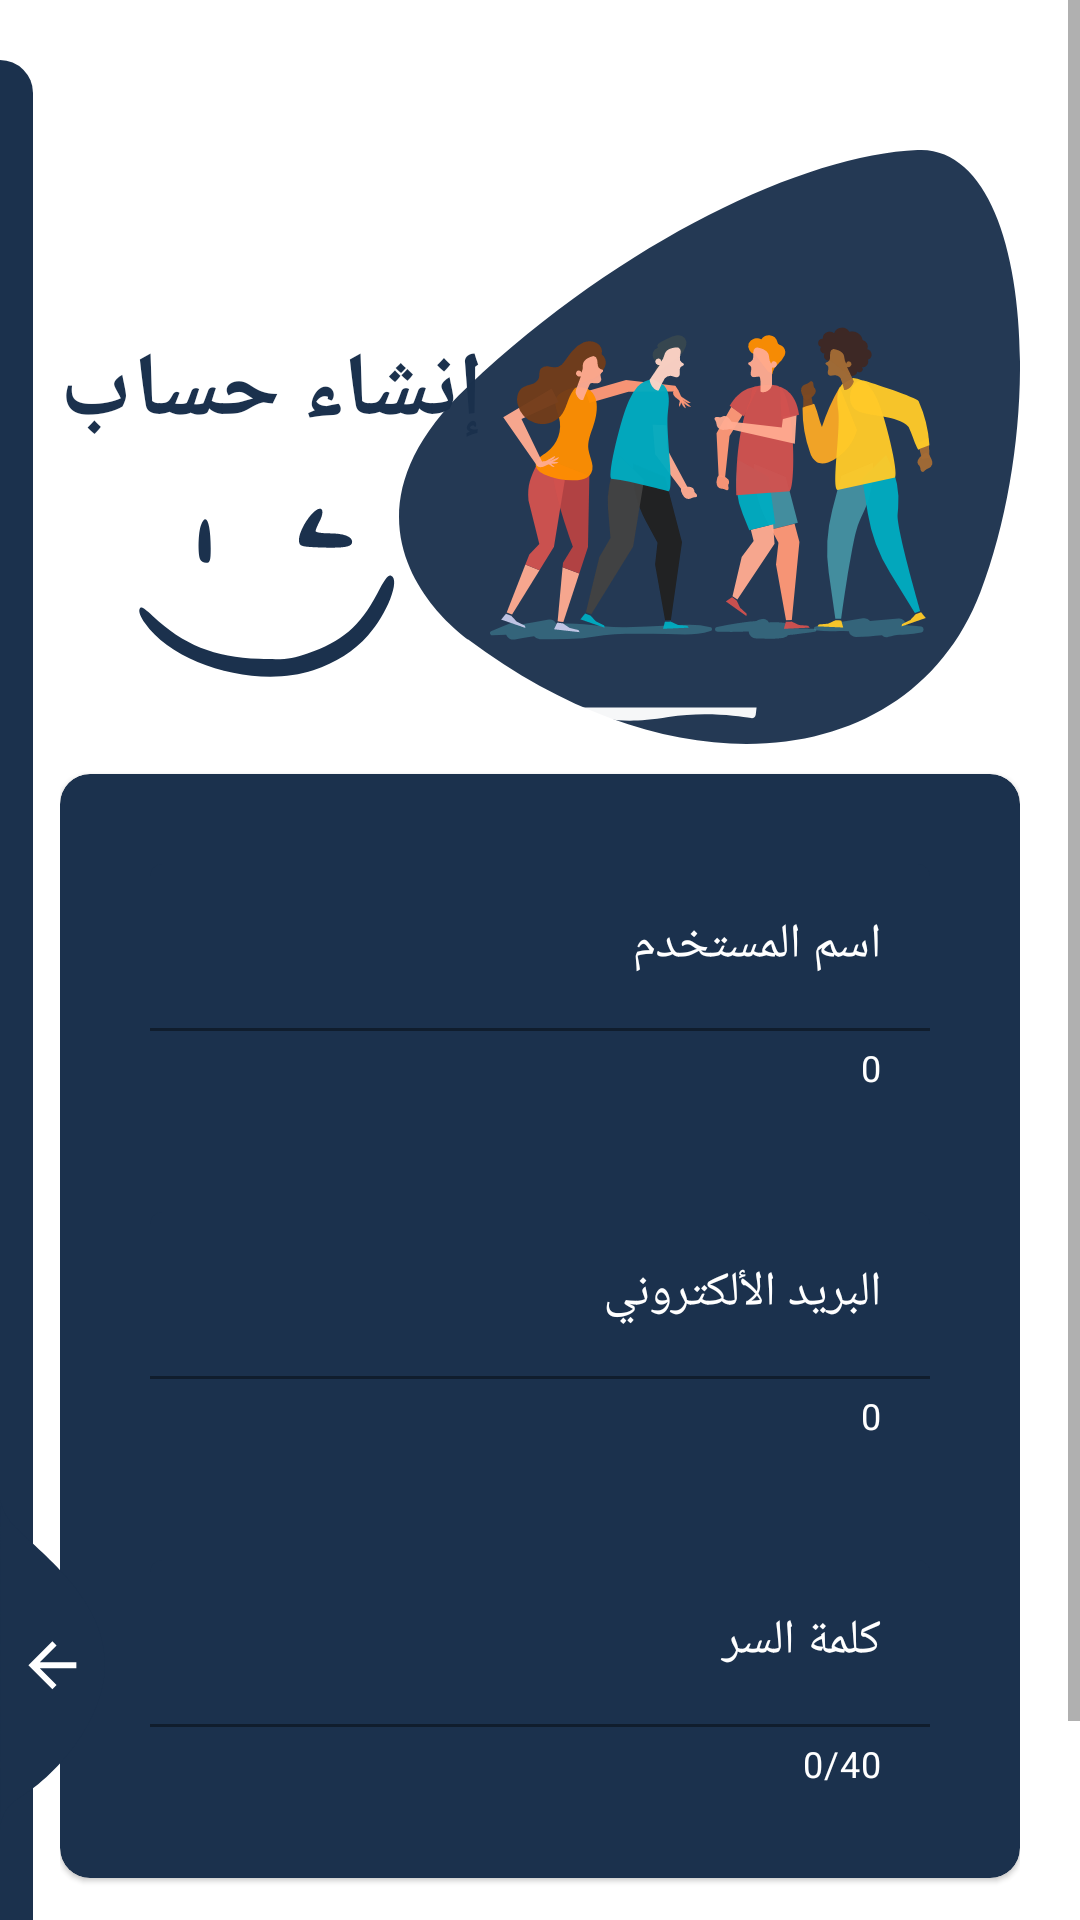

The Android layout XML behind this screen, and the referenced resources:
<!-- AndroidManifest.xml: application theme Theme.PresentationLayer -->
<!-- res/layout/activity_register.xml -->
<?xml version="1.0" encoding="utf-8"?>
<RelativeLayout
    xmlns:android="http://schemas.android.com/apk/res/android"
    xmlns:app="http://schemas.android.com/apk/res-auto"
    xmlns:tools="http://schemas.android.com/tools"
    android:layout_width="match_parent"
    android:layout_height="match_parent"
    tools:context=".RegisterActivity"
    android:focusableInTouchMode="true"
    android:gravity="center"
    android:layout_gravity="center">

    <ScrollView
        android:layout_width="match_parent"
        android:layout_height="match_parent"
        android:layout_alignParentTop="true">
        <LinearLayout
            android:layout_width="match_parent"
            android:layout_height="wrap_content"
            android:orientation="vertical"
            android:padding="20dp"
            android:layout_marginTop="30dp">
            <RelativeLayout
                android:layout_width="match_parent"
                android:layout_height="wrap_content">

                <TextView
                    style="@style/viewParent.headerText.NoMode"
                    android:layout_alignParentStart="true"
                    android:layout_alignParentTop="true"

                    android:layout_marginTop="60dp"
                    android:textSize="30sp"
                    android:text="@string/welcome_register"
                    android:textColor="@color/navi" />

                <ImageView
                    android:id="@+id/photo"
                    android:layout_width="wrap_content"
                    android:layout_height="wrap_content"
                    android:layout_marginStart="20dp"
                    android:layout_alignParentBottom="true"
                    android:src="@drawable/resigter_smile" />

                <ImageView
                    android:layout_width="wrap_content"
                    android:layout_height="wrap_content"
                    android:src="@drawable/ic_register_hero"
                    android:layout_alignParentTop="true"
                    android:layout_alignParentRight="true"/>
            </RelativeLayout>
            <com.google.android.material.circularreveal.cardview.CircularRevealCardView
                android:layout_width="match_parent"
                android:layout_height="wrap_content"
                android:layout_marginTop="10dp"
                app:cardBackgroundColor="@color/navi"
                app:cardCornerRadius="10dp">

                <LinearLayout
                    android:layout_width="match_parent"
                    android:layout_height="wrap_content"
                    android:layout_margin="10dp"
                    android:orientation="vertical">
                    <com.google.android.material.textfield.TextInputLayout

                        android:layout_width="match_parent"
                        android:layout_height="wrap_content"
                        android:layout_margin="20dp"
                        app:boxBackgroundColor="@color/navi"
                        android:textColorHint="@color/white"
                        app:counterEnabled="true"
                        app:boxStrokeColor="@color/white"
                        app:counterTextColor="@color/white"
                        android:hint="@string/name">

                        <com.google.android.material.textfield.TextInputEditText
                            android:textColor="@color/white"
                            android:textColorHint="@color/white"
                            android:id="@+id/name"
                            android:layout_width="match_parent"
                            android:layout_height="wrap_content" />

                    </com.google.android.material.textfield.TextInputLayout>
                    <com.google.android.material.textfield.TextInputLayout
                        android:layout_width="match_parent"
                        android:layout_height="wrap_content"
                        android:layout_margin="20dp"
                        app:counterEnabled="true"
                        app:boxStrokeColor="@color/white"
                        app:counterTextColor="@color/white"
                        app:boxBackgroundColor="@color/navi"
                        android:textColorHint="@color/white"
                        android:hint="@string/email">

                        <com.google.android.material.textfield.TextInputEditText
                            android:textColor="@color/white"
                            android:textColorHint="@color/white"
                            android:id="@+id/emailInput2"
                            android:layout_width="match_parent"
                            android:layout_height="wrap_content" />

                    </com.google.android.material.textfield.TextInputLayout>

                    <com.google.android.material.textfield.TextInputLayout
                        android:layout_width="match_parent"
                        android:layout_height="wrap_content"
                        android:layout_margin="20dp"
                        app:boxBackgroundColor="@color/navi"
                        android:textColorHint="@color/white"
                        app:counterEnabled="true"
                        app:counterMaxLength="40"
                        app:boxStrokeColor="@color/white"
                        app:counterTextColor="@color/white"
                        android:hint="@string/password">

                        <com.google.android.material.textfield.TextInputEditText
                            android:id="@+id/passwordInput2"
                            android:textColor="@color/white"
                            android:textColorHint="@color/white"
                            android:layout_width="match_parent"
                            android:layout_height="wrap_content" />

                    </com.google.android.material.textfield.TextInputLayout>
                </LinearLayout>
            </com.google.android.material.circularreveal.cardview.CircularRevealCardView>
            <Button
                android:id="@+id/btn_register"
                android:layout_width="250dp"
                android:layout_height="wrap_content"
                android:layout_gravity="center_horizontal"
                android:layout_marginTop="20dip"
                android:background="@drawable/rounded_corner"
                android:text="@string/next"
                android:textColor="@android:color/white"
                android:textSize="20dp" />
        </LinearLayout>

    </ScrollView>
    <View
        android:layout_marginTop="20dp"
        android:layout_alignParentTop="true"
        android:layout_alignParentLeft="true"
        android:layout_width="11dp"
        android:layout_height="match_parent"
        android:background="@drawable/ic_login_bag"/>
    <ImageView
        android:layout_alignParentBottom="true"
        android:layout_alignParentLeft="true"
        android:layout_width="wrap_content"
        android:layout_height="wrap_content"
        android:src="@drawable/ic_back_img"
        android:layout_marginRight="11dp"
        android:layout_marginBottom="30dp"
        android:onClick="onLoginClick"
        android:adjustViewBounds="false"/>
</RelativeLayout>
<!-- resources referenced by this layout -->
<resources>
  <color name="navi">#1b314d</color>
  <color name="white">#FFFFFFFF</color>
  <!-- drawable ic_back_img (drawable-v24) -->
  <vector xmlns:android="http://schemas.android.com/apk/res/android"
          android:width="35dp"
          android:height="110dp"
          android:viewportWidth="35.022"
          android:viewportHeight="110.257">
      <path
          android:pathData="M-0,-0l0.08,110.26a12.8,12.8 93.91,0 1,5.1 -9.92c13.56,-7.81 30.32,-27.17 29.83,-46.33 -0.52,-20.39 -19.37,-34.74 -29.83,-44.79A19.61,19.61 60.14,0 1,-0 -0Z"
          android:fillColor="@color/navi"/>
      <path
          android:pathData="M25.47,54.19L13.27,54.19l5.6,-5.6L17.47,47.19 9.47,55.19l8,8 1.4,-1.4L13.27,56.19L25.47,56.19Z"
          android:fillColor="@color/white"/>
  </vector>
  <!-- drawable ic_login_bag (drawable-v24) -->
  <shape xmlns:android="http://schemas.android.com/apk/res/android" android:shape="rectangle">
      <size
          android:width="11dp"
          android:height="787dp"/>
      <solid
          android:color="@color/navi"/>
      <corners
          android:topRightRadius="17dp"/>
  </shape>
  <!-- drawable rounded_corner (drawable-v24) -->
  <?xml version="1.0" encoding="utf-8"?>
  <shape xmlns:android="http://schemas.android.com/apk/res/android">
      <corners  android:radius="50dp"/>
      <solid android:color="@color/navi"></solid>
  </shape>
  <string name="email">البريد الألكتروني</string>
  <string name="name">اسم المستخدم</string>
  <string name="next">التالي</string>
  <string name="password">كلمة السر</string>
  <string name="welcome_register">إنشاء حساب</string>
  <style name="viewParent.headerText.NoMode">
          <item name="android:textColor">@color/darkTextColor</item>
      </style>
  <style name="Theme.PresentationLayer" parent="Theme.MaterialComponents.DayNight.NoActionBar">
          
          <item name="colorPrimary">@color/navi</item>
          <item name="colorPrimaryVariant">@color/white</item>
          <item name="colorOnPrimary">@color/white</item>
          
          <item name="colorSecondary">@color/teal_200</item>
          <item name="colorSecondaryVariant">@color/teal_700</item>
          <item name="colorOnSecondary">@color/black</item>
          
          <item name="android:statusBarColor">?attr/colorPrimaryVariant</item>
          
      </style>
  <color name="darkTextColor">#020000</color>
  <color name="teal_200">#FF03DAC5</color>
  <color name="teal_700">#FF018786</color>
  <color name="black">#FF000000</color>
</resources>
